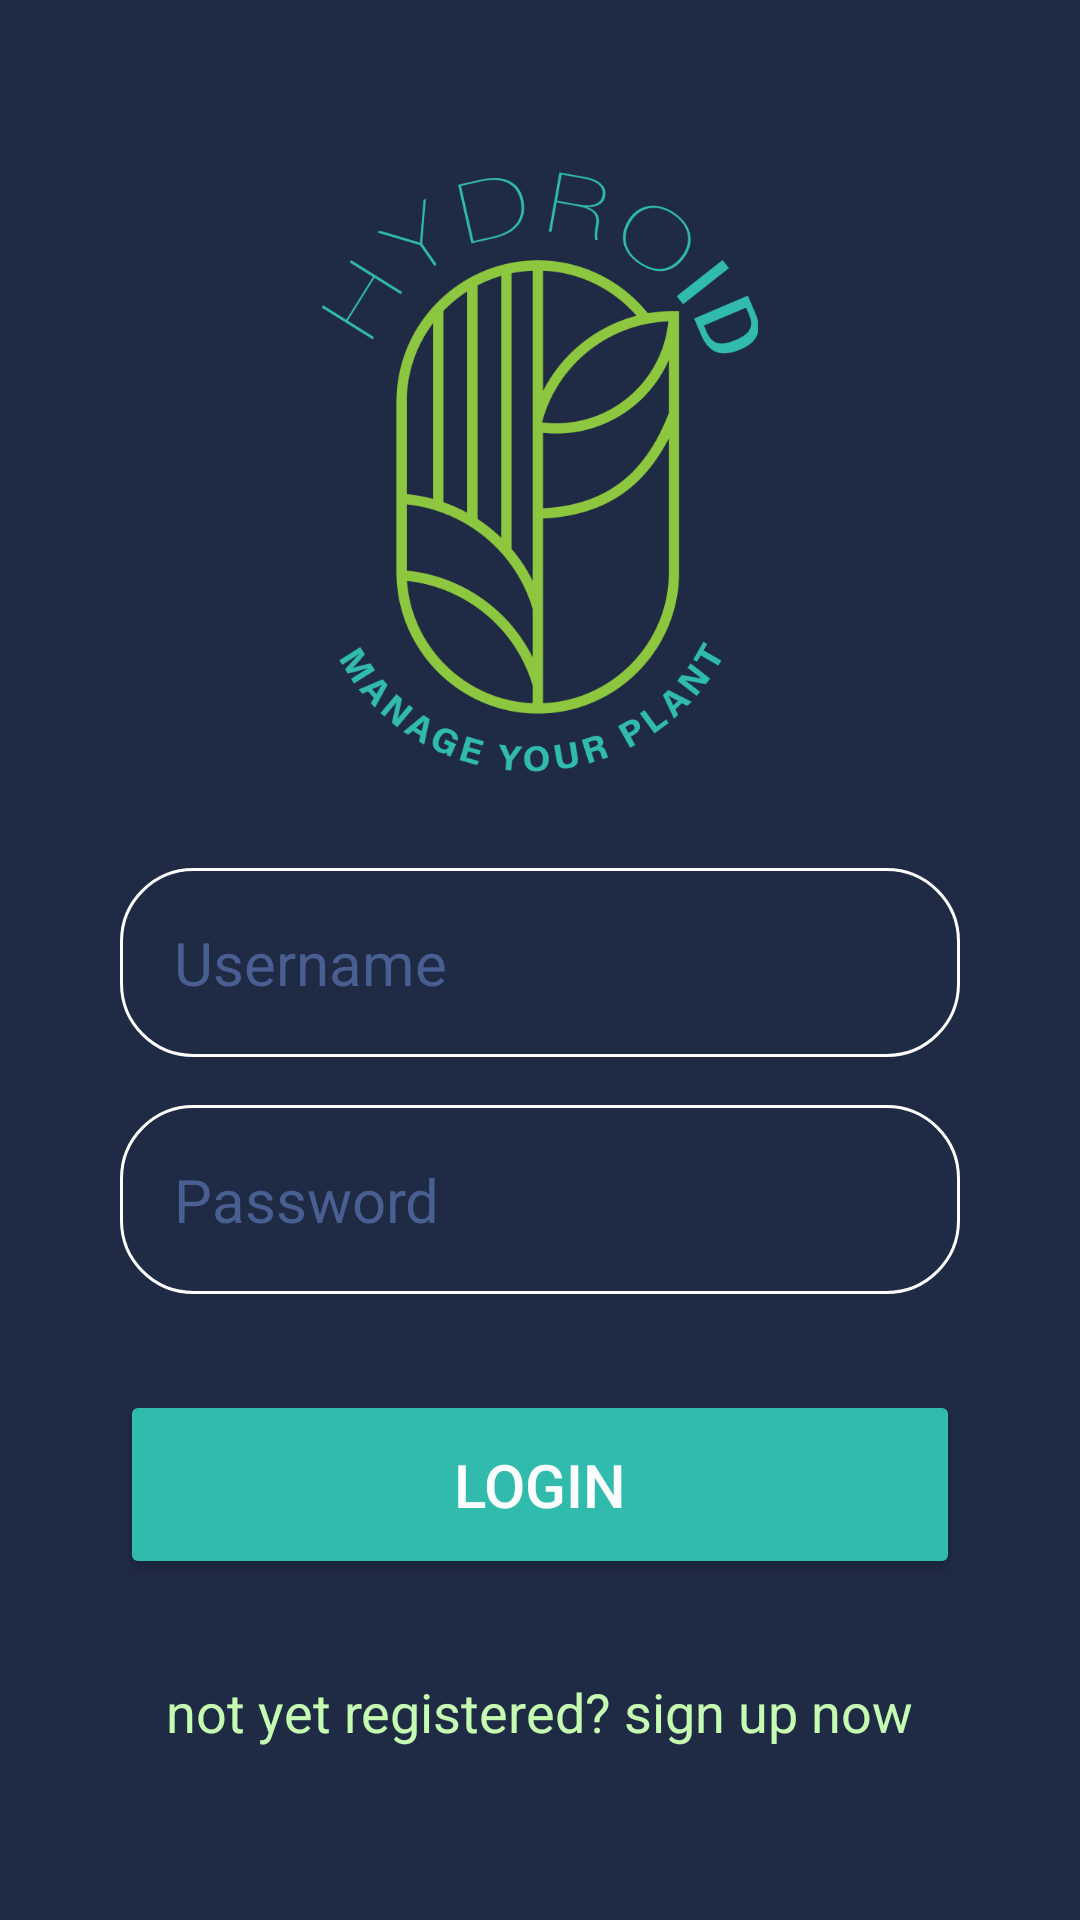

Write the Android layout XML for this screen, with the resource values it uses.
<!-- AndroidManifest.xml: application theme Theme.Hydroid -->
<!-- res/layout/activity_main.xml -->
<?xml version="1.0" encoding="utf-8"?>
<RelativeLayout xmlns:android="http://schemas.android.com/apk/res/android"
    xmlns:app="http://schemas.android.com/apk/res-auto"
    xmlns:tools="http://schemas.android.com/tools"
    android:layout_width="match_parent"
    android:layout_height="match_parent"
    android:background="@color/DarkBlue"
    android:gravity="center"
    tools:context=".MainActivity">

    <LinearLayout
        android:layout_width="match_parent"
        android:layout_height="wrap_content"
        android:gravity="center"
        android:layout_marginHorizontal="40dp"
        android:orientation="vertical">
        <ImageView
            android:layout_width="200dp"
            android:layout_height="200dp"
            android:src="@drawable/logo"/>

        <EditText
            android:layout_width="match_parent"
            android:layout_height="wrap_content"
            android:layout_marginTop="32dp"
            android:hint="Username"
            android:textColor="@color/white"
            android:textColorHint="@color/DarkBlueMuted"
            android:textSize="20sp"
            android:background="@drawable/rounded_corner"
            android:padding="18dp"
            android:inputType="text"
            android:id="@+id/username_input"/>

        <EditText
            android:layout_width="match_parent"
            android:layout_height="wrap_content"
            android:layout_marginTop="16dp"
            android:hint="Password"
            android:textColor="@color/white"
            android:textColorHint="@color/DarkBlueMuted"
            android:textSize="20sp"
            android:background="@drawable/rounded_corner"
            android:padding="18dp"
            android:inputType="textPassword"
            android:id="@+id/password_input"/>

        <Button
            android:layout_width="match_parent"
            android:layout_height="wrap_content"
            android:text="login"
            android:backgroundTint="@color/teal"
            android:textColor="@color/white"
            android:padding="18dp"
            android:layout_marginTop="32dp"
            android:textSize="20sp"
            android:id="@+id/login_btn"/>

        <TextView
            android:layout_width="wrap_content"
            android:layout_height="wrap_content"
            android:text="not yet registered? sign up now"
            android:textSize="18sp"
            android:textColor="@color/LightGreen"
            android:layout_marginTop="32dp"/>

    </LinearLayout>

</RelativeLayout>
<!-- resources referenced by this layout -->
<resources>
  <color name="DarkBlue">#1F2A44</color>
  <color name="DarkBlueMuted">#495e91</color>
  <color name="LightGreen">#C5FCB1</color>
  <color name="teal">#30bbad</color>
  <color name="white">#FFFFFFFF</color>
  <!-- drawable logo: png bitmap (drawable, 36452 bytes) -->
  <!-- drawable rounded_corner (drawable) -->
  <?xml version="1.0" encoding="utf-8"?>
  <shape xmlns:android="http://schemas.android.com/apk/res/android"
      android:shape="rectangle">
      <corners android:radius="24dp"/>
      <stroke android:width="1dip" android:color="@color/white"/>
  </shape>
  <style name="Theme.Hydroid" parent="Base.Theme.Hydroid" />
  <style name="Base.Theme.Hydroid" parent="Theme.Material3.DayNight.NoActionBar">
  
          <item name="android:fitsSystemWindows">true</item>
          <item name="android:windowTranslucentStatus">true</item>
          <item name="android:actionMenuTextColor">@color/DarkBlue</item>
  
          
          <item name="colorPrimary">@color/DarkBlue</item>
          <item name="colorPrimaryVariant">@color/DarkGreen</item>
          <item name="colorSecondary">@color/teal</item>
          <item name="colorSecondaryVariant">@color/lightTeal</item>
          <item name="android:textColor">@color/black</item>
      </style>
  <color name="DarkGreen">#177657</color>
  <color name="lightTeal">#cbeeea</color>
  <color name="black">#FF000000</color>
</resources>
